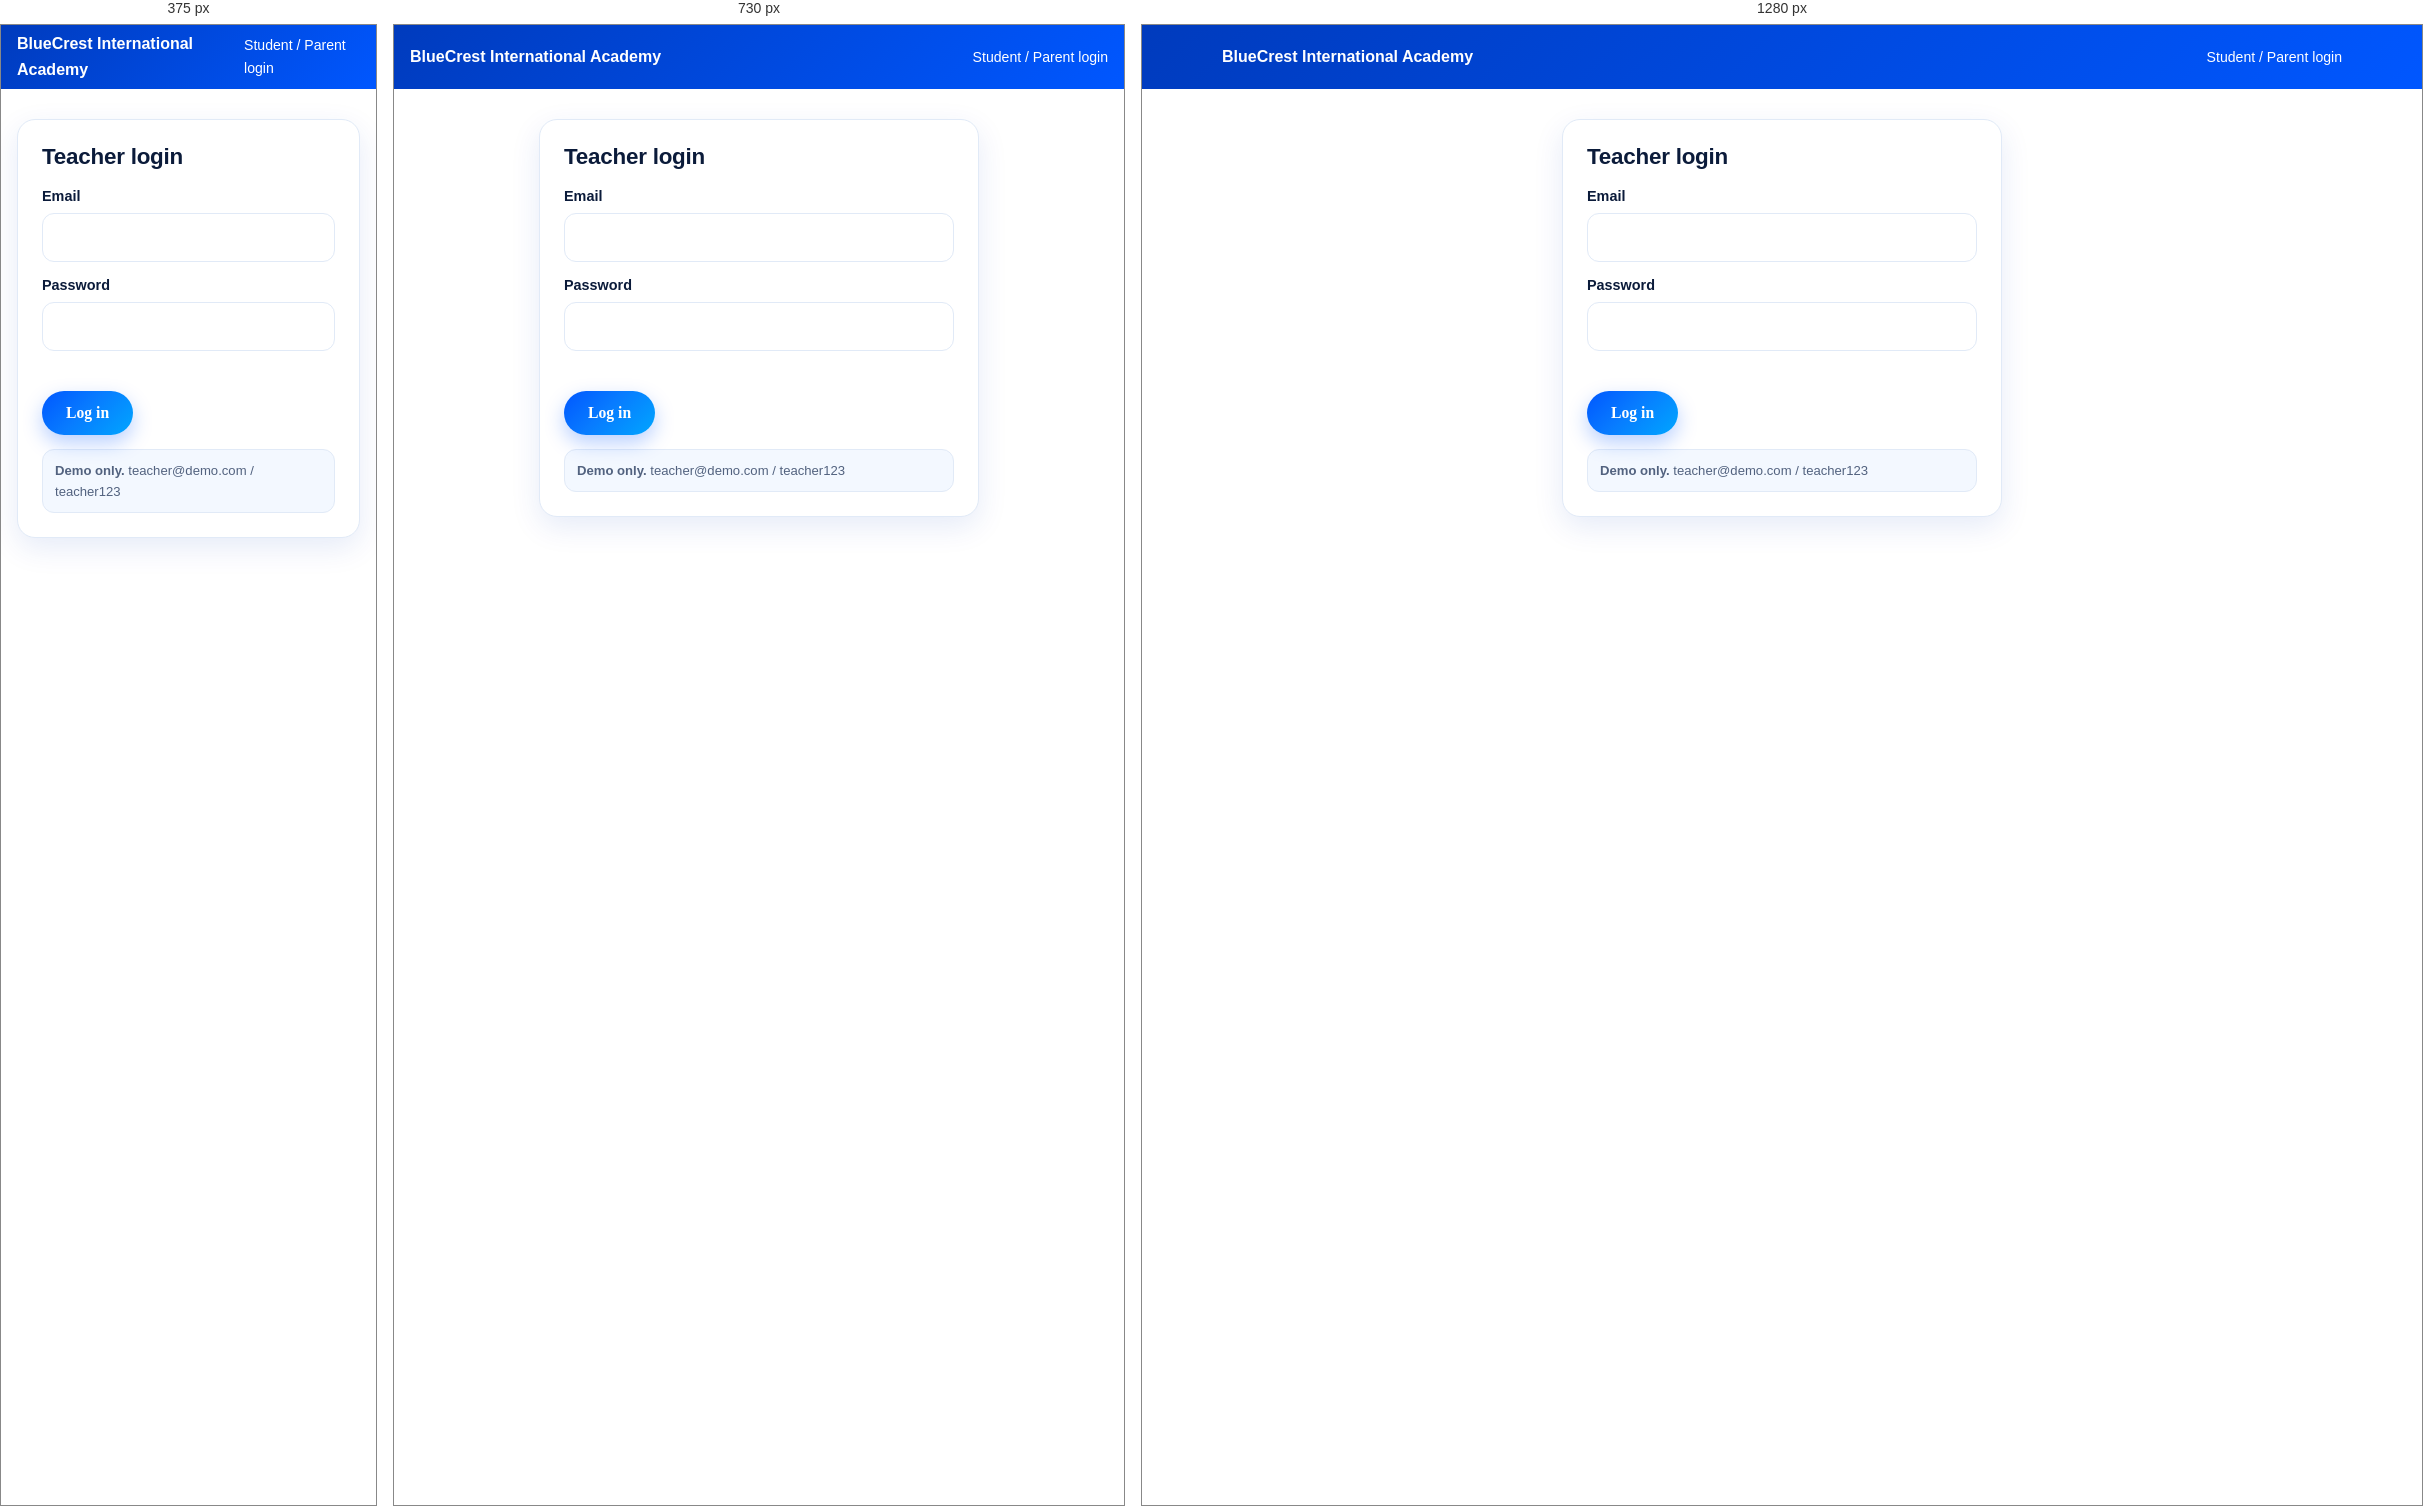
Rendered at 375 px, 730 px and 1280 px, left to right.

<!-- file: teacher-login.html -->
<!DOCTYPE html>
<html lang="en">
<head>
<meta charset="UTF-8">
<meta name="viewport" content="width=device-width, initial-scale=1">
<title>Teacher Login | BlueCrest International Academy</title>
<meta name="theme-color" content="#0057FF">
<link rel="icon" href="images/logo.svg" type="image/svg+xml">
<link rel="stylesheet" href="css/styles.css">
<link rel="stylesheet" href="css/portal.css">
</head>
<body>
<header class="top"><div class="wrap top-in"><a href="index.html">BlueCrest International Academy</a><a href="login.html" class="who" style="font-weight:500">Student / Parent login</a></div></header>
<main class="wrap auth">
  <form class="card" id="f" novalidate>
    <h2 style="font-size:1.4rem">Teacher login</h2>
    <label>Email<input type="email" name="id" required autocomplete="username"></label>
    <label>Password<input type="password" name="pw" required autocomplete="current-password"></label>
    <p class="msg err" id="m" role="alert"></p>
    <button class="btn" type="submit">Log in</button>
    <div class="demo"><b>Demo only.</b> teacher@demo.com / teacher123</div>
  </form>
</main>
<script src="js/auth.js"></script>
<script>
document.getElementById('f').addEventListener('submit', async function (e) {
  e.preventDefault(); var f = e.target, m = document.getElementById('m'); m.textContent = '';
  if (!f.id.value.trim() || !f.pw.value) { m.textContent = 'Enter your email and password.'; return; }
  var u = await BIA.auth.login('teacher', f.id.value, f.pw.value);
  if (!u) { m.textContent = 'Email or password is incorrect.'; return; }
  location.href = 'teacher-portal.html';
});
</script>
</body>
</html>


/* @media block from styles.css */
@media(max-width:900px){
  .hero-in,.two,.foot-in{grid-template-columns:1fr}
  .three,.four,.steps{grid-template-columns:1fr 1fr}
  .burger{display:block}
  .menu{position:absolute;top:68px;left:0;right:0;background:#fff;flex-direction:column;align-items:stretch;padding:12px 1rem 18px;border-bottom:1px solid var(--line);box-shadow:0 14px 24px rgba(0,59,189,.12);display:none}
  .menu.open{display:flex}
  .menu a{padding:12px}.menu a.btn{text-align:center;margin:8px 0 0}
}

/* @media block from styles.css */
@media(max-width:560px){.three,.four,.steps{grid-template-columns:1fr}}